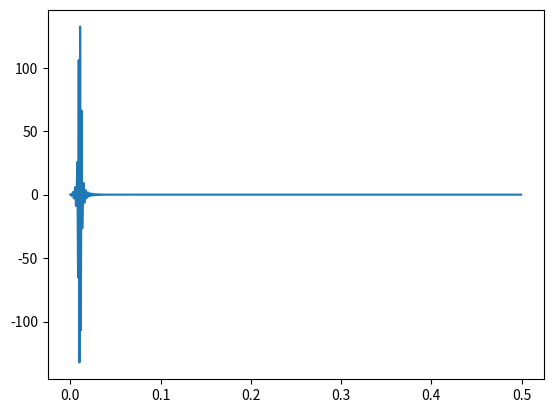

This figure's Python source:
#!/home/<user>/anaconda3/bin/python3
#This is a miniprogram meant for testing the functionality of the fast fourier transform module in numpy.

import numpy as np
import matplotlib.pyplot as plt

#0. Declare constants
xdim = 1280
seg = int(xdim/3)

#1. Define variables
t = np.arange(xdim/3)

#I want the middle part of the function to go through periods = 8*np.pi angle
mid = np.sin(9*np.pi*t/seg)*np.sin(np.pi*t/seg)
y = np.zeros(seg)

y = np.concatenate((y, mid, y))

#x = np.arange(len(y))
f = np.real(np.fft.rfft(y))
k = np.fft.rfftfreq(len(y))

plt.plot(k, f)
plt.show()
